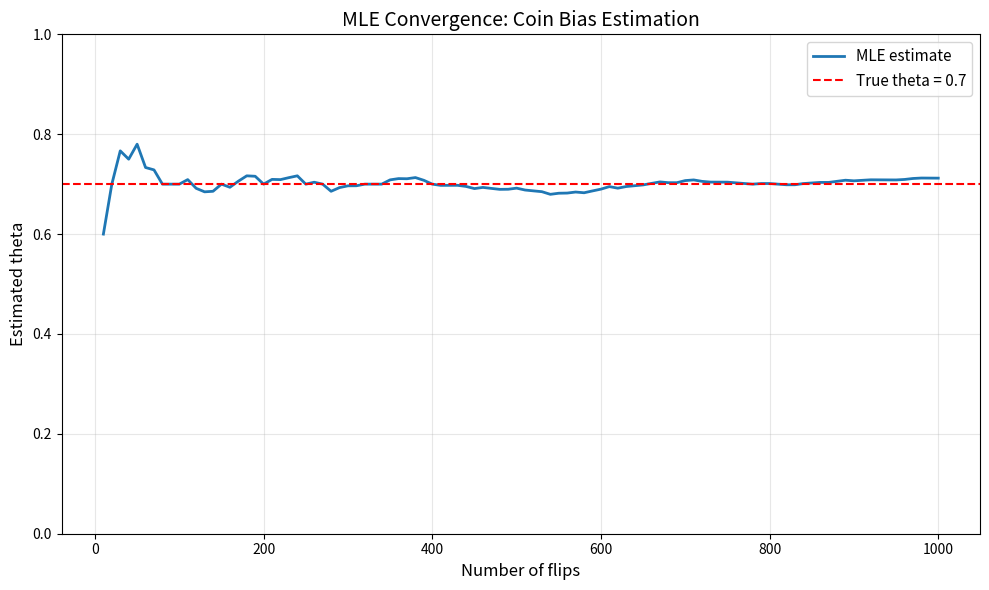
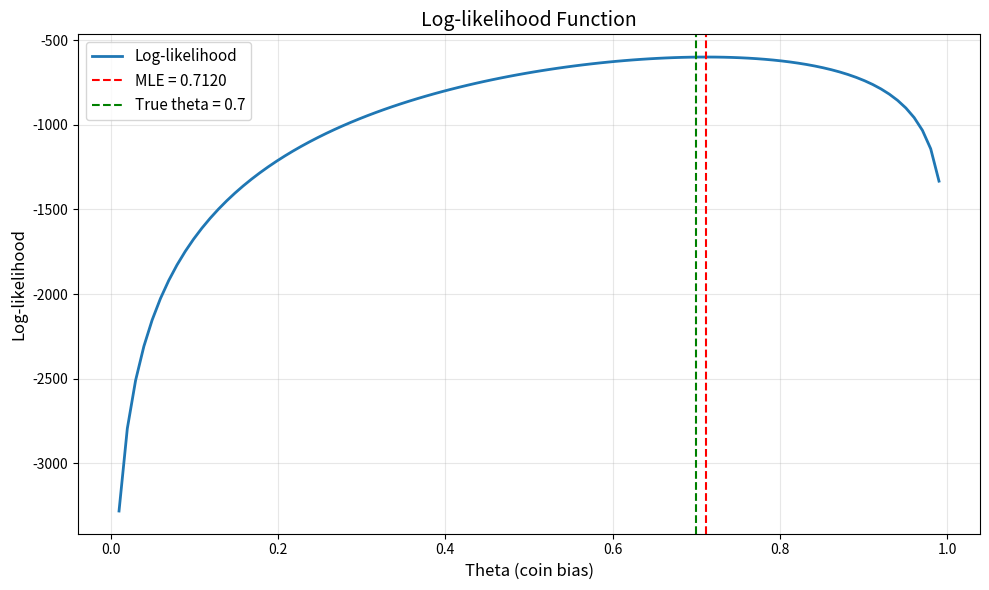

Recreate these plots in Python, in order.
"""
Section 1: One Coin Maximum Likelihood Estimation

This demonstrates the simplest case: estimating a coin's bias from observed flips.
"""

import numpy as np
import matplotlib.pyplot as plt

# Set random seed for reproducibility
np.random.seed(42)

# True coin bias (unknown in practice, known here for demonstration)
true_theta = 0.7

# Simulate coin flips
n_flips = 1000
coin_flips = np.random.binomial(1, true_theta, n_flips)

# MLE estimate: fraction of heads
n_heads = np.sum(coin_flips)
theta_mle = n_heads / n_flips

print(f"True bias (theta): {true_theta}")
print(f"Number of flips: {n_flips}")
print(f"Number of heads: {n_heads}")
print(f"MLE estimate: {theta_mle:.4f}")
print(f"Error: {abs(theta_mle - true_theta):.4f}")

# Visualize convergence as we get more data
theta_estimates = []
sample_sizes = range(10, n_flips + 1, 10)

for n in sample_sizes:
    partial_flips = coin_flips[:n]
    theta_est = np.sum(partial_flips) / n
    theta_estimates.append(theta_est)

# Plot convergence
plt.figure(figsize=(10, 6))
plt.plot(sample_sizes, theta_estimates, label='MLE estimate', linewidth=2)
plt.axhline(y=true_theta, color='r', linestyle='--', label=f'True theta = {true_theta}')
plt.xlabel('Number of flips', fontsize=12)
plt.ylabel('Estimated theta', fontsize=12)
plt.title('MLE Convergence: Coin Bias Estimation', fontsize=14)
plt.legend(fontsize=11)
plt.grid(True, alpha=0.3)
plt.ylim(0, 1)
plt.tight_layout()
plt.savefig('01_one_coin_mle_convergence.png', dpi=150)
print("\nSaved convergence plot to: 01_one_coin_mle_convergence.png")

# Likelihood function visualization
theta_range = np.linspace(0.01, 0.99, 100)
log_likelihoods = []

for theta in theta_range:
    # Log-likelihood: h*log(theta) + (n-h)*log(1-theta)
    log_likelihood = n_heads * np.log(theta) + (n_flips - n_heads) * np.log(1 - theta)
    log_likelihoods.append(log_likelihood)

# Plot likelihood
plt.figure(figsize=(10, 6))
plt.plot(theta_range, log_likelihoods, linewidth=2, label='Log-likelihood')
plt.axvline(x=theta_mle, color='r', linestyle='--', label=f'MLE = {theta_mle:.4f}')
plt.axvline(x=true_theta, color='g', linestyle='--', label=f'True theta = {true_theta}')
plt.xlabel('Theta (coin bias)', fontsize=12)
plt.ylabel('Log-likelihood', fontsize=12)
plt.title('Log-likelihood Function', fontsize=14)
plt.legend(fontsize=11)
plt.grid(True, alpha=0.3)
plt.tight_layout()
plt.savefig('01_one_coin_mle_likelihood.png', dpi=150)
print("Saved likelihood plot to: 01_one_coin_mle_likelihood.png")

print("\n" + "="*60)
print("KEY INSIGHT:")
print("The MLE is simply the fraction of heads observed.")
print("With more data, the estimate converges to the true bias.")
print("The log-likelihood is maximized at theta = h/n.")
print("="*60)
